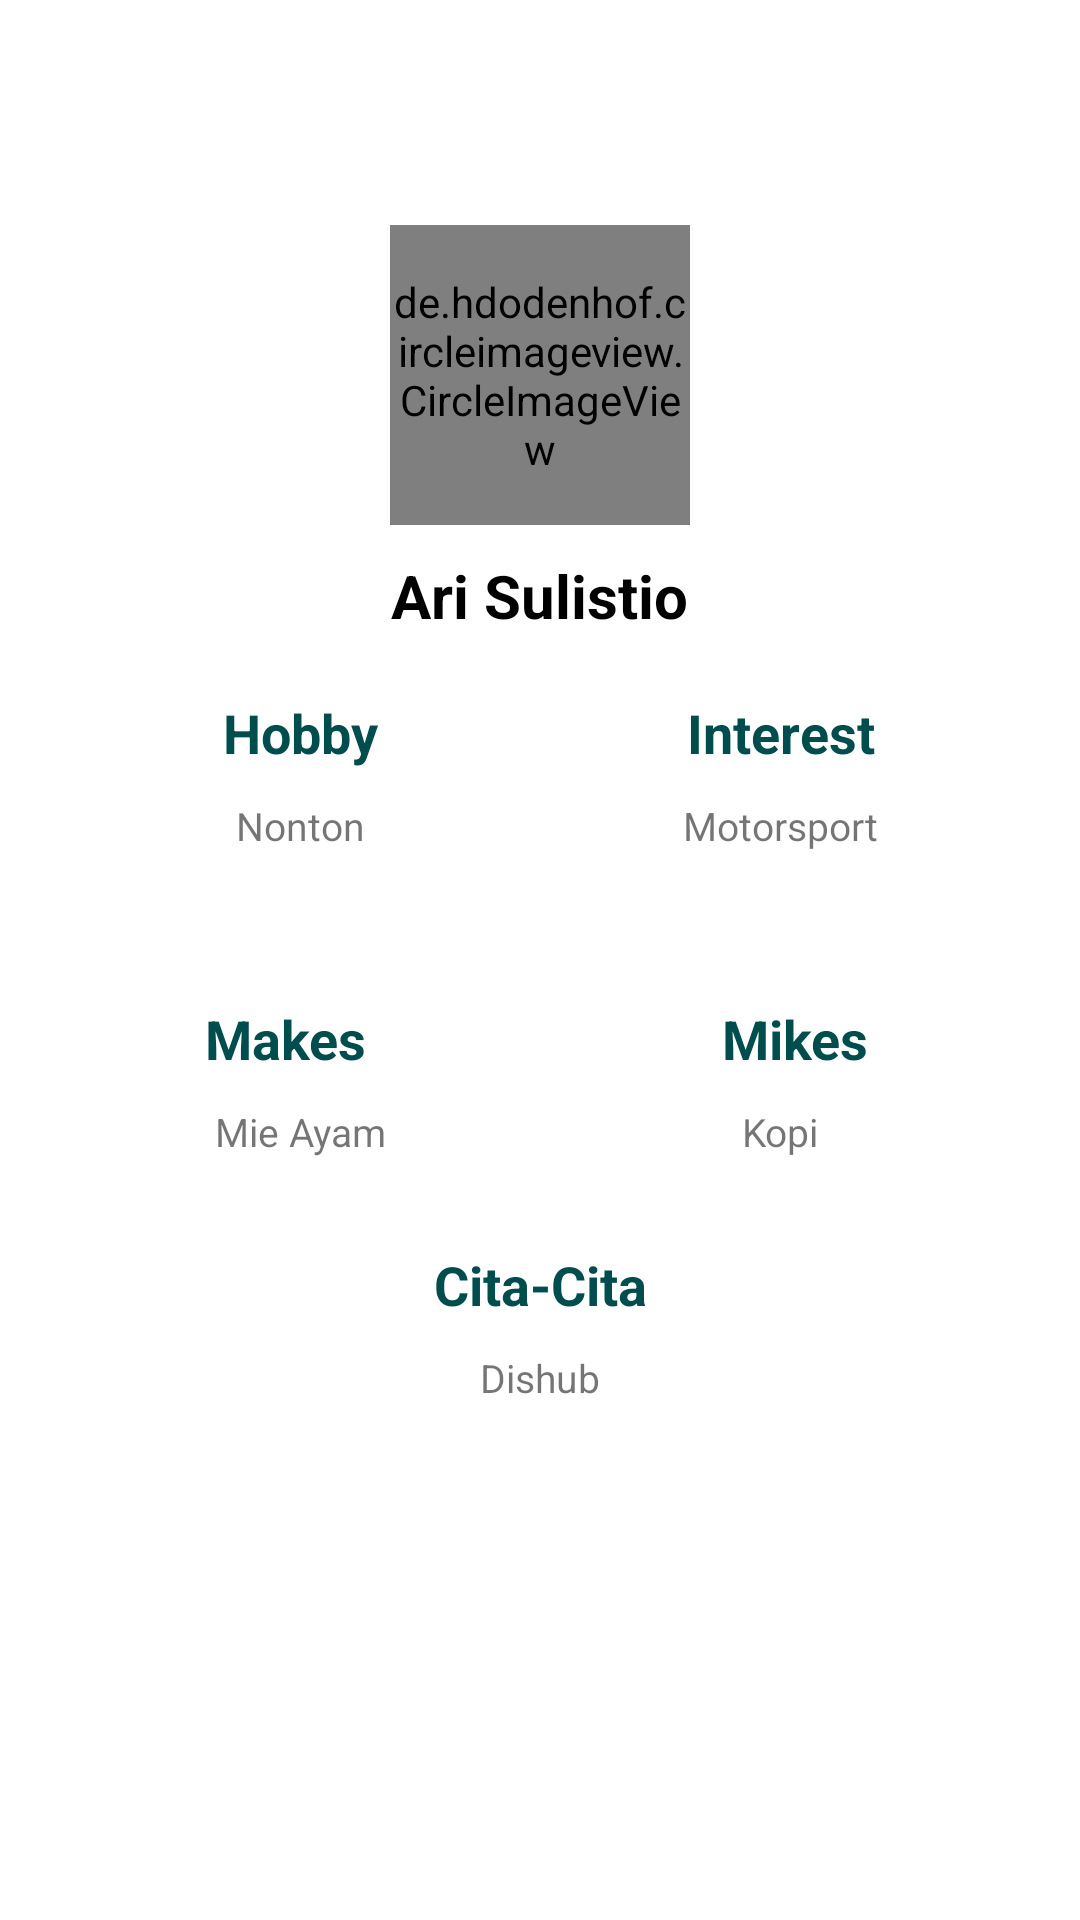

This screen was rendered from an Android layout file. Write that file and the resources it references.
<!-- AndroidManifest.xml: application theme Theme.MyselfApps -->
<!-- res/layout/home.xml -->
<?xml version="1.0" encoding="utf-8"?>
<LinearLayout
    xmlns:android="http://schemas.android.com/apk/res/android" android:layout_width="match_parent"
    android:layout_height="match_parent"
    android:id="@+id/home_layout"
    android:orientation="vertical">

    <de.hdodenhof.circleimageview.CircleImageView
        android:id="@+id/fotoprofil"
        android:layout_width="100dp"
        android:layout_height="100dp"
        android:layout_gravity="center"
        android:layout_marginTop="75dp"
        android:src="@drawable/fp"
        />

    <TextView
        android:id="@+id/nama"
        android:layout_gravity="center"
        android:layout_width="wrap_content"
        android:layout_height="wrap_content"
        android:text="@string/nama"
        android:layout_marginTop="10dp"
        android:textSize="20sp"
        android:textColor="@color/black"
        android:textStyle="bold"
        />

    <LinearLayout
        android:layout_marginTop="20dp"
        android:layout_width="match_parent"
        android:layout_height="wrap_content"
        android:layout_marginHorizontal="20dp"
        android:orientation="horizontal">

        <TextView
            android:layout_width="match_parent"
            android:layout_height="wrap_content"
            android:layout_weight="1"
            android:textColor="@color/teal"
            android:text="@string/hob"
            android:textSize="18sp"
            android:textStyle="bold"
            android:gravity="center"/>

        <TextView
            android:layout_width="match_parent"
            android:layout_height="wrap_content"
            android:layout_weight="1"
            android:textColor="@color/teal"
            android:text="@string/inter"
            android:textSize="18sp"
            android:textStyle="bold"
            android:gravity="center"/>

    </LinearLayout>



    <LinearLayout
        android:layout_marginTop="10dp"
        android:layout_width="match_parent"
        android:layout_height="wrap_content"
        android:layout_marginHorizontal="20dp"
        android:orientation="horizontal">

        <TextView
            android:layout_width="match_parent"
            android:layout_height="wrap_content"
            android:layout_weight="1"
            android:text="@string/hob1"
            android:textSize="13sp"
            android:gravity="center"/>

        <TextView
            android:layout_width="match_parent"
            android:layout_height="wrap_content"
            android:layout_weight="1"
            android:text="@string/inters"
            android:textSize="13sp"
            android:gravity="center"/>

    </LinearLayout>

    <LinearLayout
        android:layout_marginTop="50dp"
        android:layout_width="match_parent"
        android:layout_height="wrap_content"
        android:layout_marginHorizontal="10dp"
        android:orientation="horizontal">

        <TextView
            android:layout_width="match_parent"
            android:layout_height="wrap_content"
            android:layout_weight="1"
            android:textColor="@color/teal"
            android:text="@string/make"
            android:textSize="18sp"
            android:textStyle="bold"
            android:gravity="center"/>

        <TextView
            android:layout_width="match_parent"
            android:layout_height="wrap_content"
            android:layout_weight="1"
            android:textColor="@color/teal"
            android:text="@string/mike"
            android:textSize="18sp"
            android:textStyle="bold"
            android:gravity="center"/>

    </LinearLayout>

    <LinearLayout
        android:layout_marginTop="10dp"
        android:layout_width="match_parent"
        android:layout_height="wrap_content"
        android:layout_marginHorizontal="20dp"
        android:orientation="horizontal">

        <TextView
            android:layout_width="match_parent"
            android:layout_height="wrap_content"
            android:layout_weight="1"
            android:text="@string/makes"
            android:textSize="13sp"
            android:gravity="center"/>

        <TextView
            android:layout_width="match_parent"
            android:layout_height="wrap_content"
            android:layout_weight="1"
            android:text="@string/mikes"
            android:textSize="13sp"
            android:gravity="center"/>

    </LinearLayout>

    <TextView
        android:layout_marginTop="30dp"
        android:gravity="center"
        android:layout_marginHorizontal="20dp"
        android:layout_width="match_parent"
        android:layout_height="wrap_content"
        android:text="@string/cita"
        android:textSize="18sp"
        android:textStyle="bold"
        android:textColor="@color/teal"/>

    <TextView
        android:layout_width="wrap_content"
        android:layout_height="wrap_content"
        android:layout_marginTop="10dp"
        android:layout_gravity="center"
        android:text="@string/ker"
        android:textSize="13sp"
        android:gravity="center"/>

</LinearLayout>
<!-- resources referenced by this layout -->
<resources>
  <color name="black">#FF000000</color>
  <color name="teal">#004d4d</color>
  <!-- drawable fp: png bitmap (drawable, 431878 bytes) -->
  <string name="cita">Cita-Cita</string>
  <string name="hob">Hobby</string>
  <string name="hob1">Nonton</string>
  <string name="inter">Interest</string>
  <string name="inters">Motorsport</string>
  <string name="ker">Dishub</string>
  <string name="make">Makes</string>
  <string name="makes">Mie Ayam</string>
  <string name="mike">Mikes</string>
  <string name="mikes">Kopi</string>
  <string name="nama">Ari Sulistio</string>
  <style name="Theme.MyselfApps" parent="Theme.MaterialComponents.DayNight.NoActionBar">
          
          <item name="colorPrimary">@color/black</item>
          <item name="colorPrimaryVariant">@color/black</item>
          <item name="colorOnPrimary">@color/white</item>
          
          <item name="colorSecondary">@color/teal_200</item>
          <item name="colorSecondaryVariant">@color/teal_700</item>
          <item name="colorOnSecondary">@color/black</item>
          
          <item name="android:statusBarColor" tools:targetApi="l">?attr/colorPrimaryVariant</item>
          
      </style>
  <color name="white">#FFFFFFFF</color>
  <color name="teal_200">#FF03DAC5</color>
  <color name="teal_700">#FF018786</color>
</resources>
